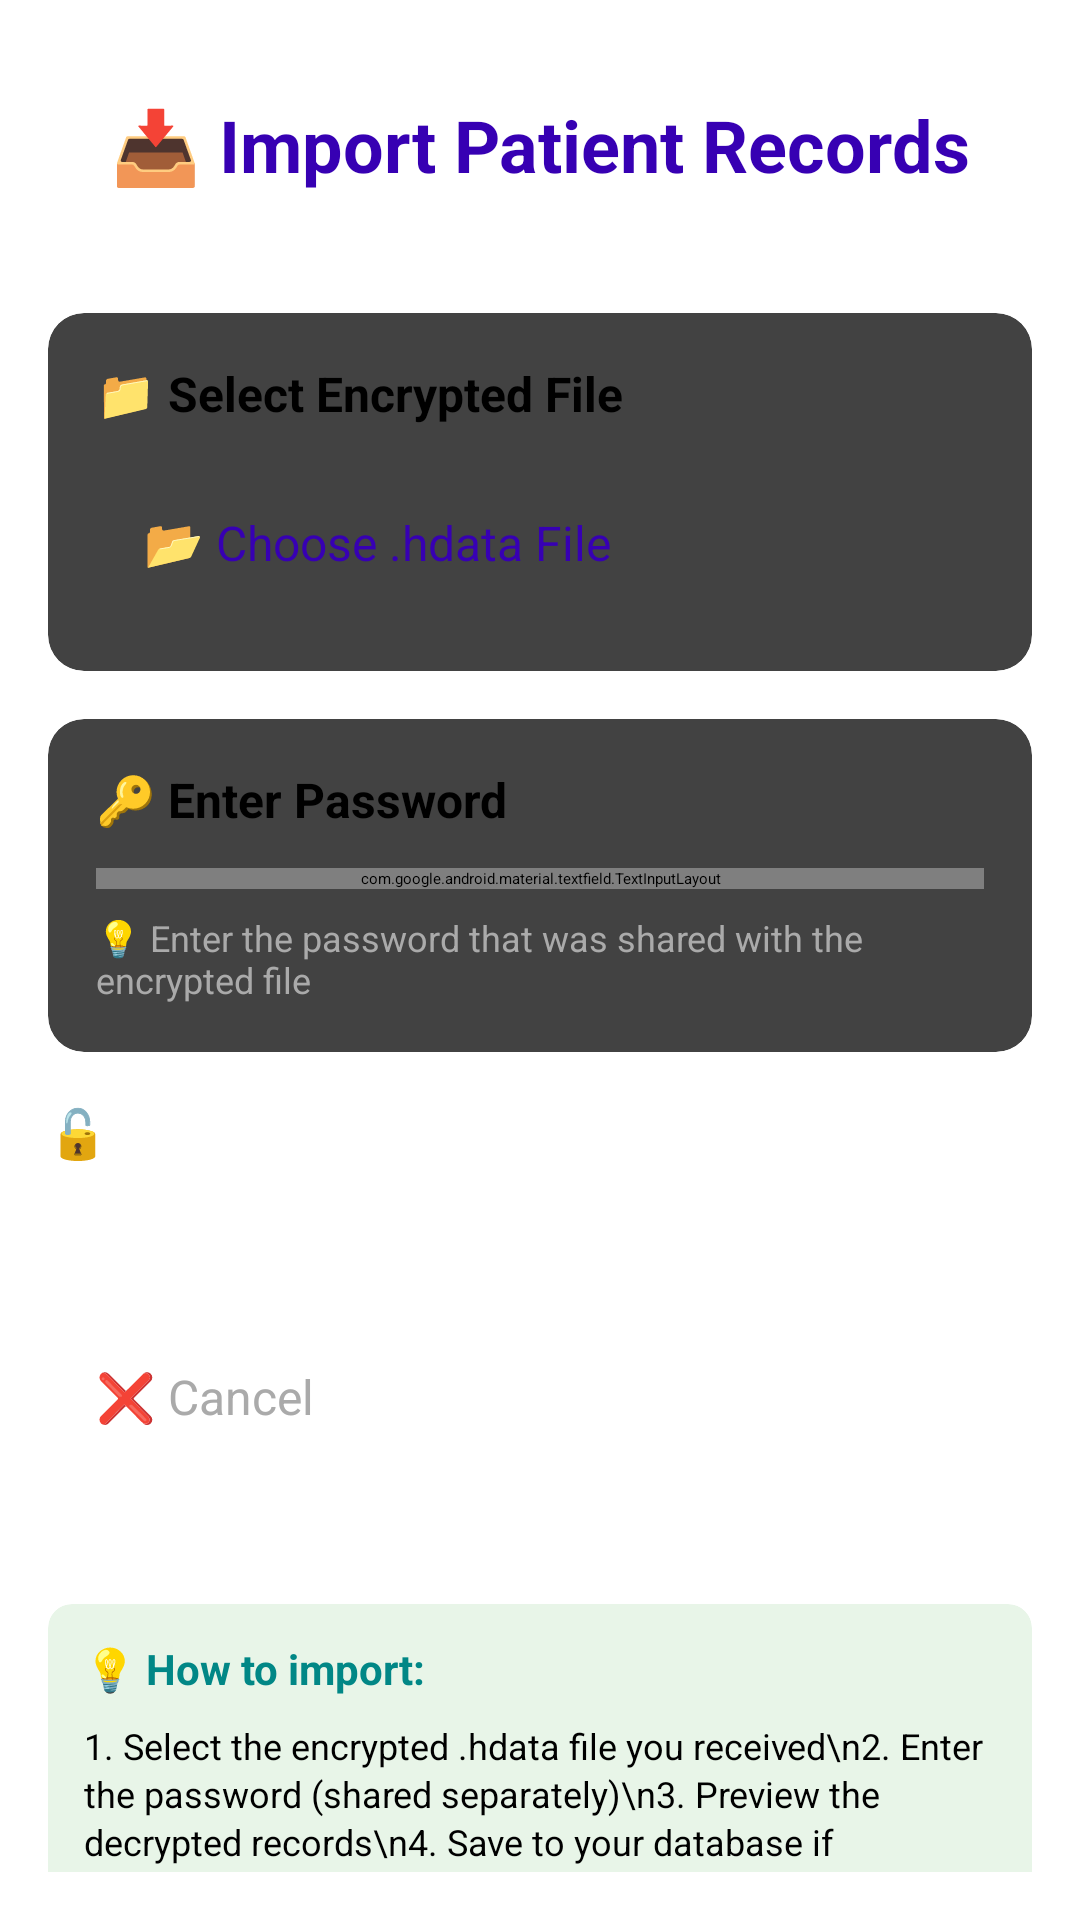

Android layout source for this screen:
<!-- AndroidManifest.xml: activity theme Theme.HospitalData -->
<!-- res/layout/activity_record_import.xml -->
<?xml version="1.0" encoding="utf-8"?>
<ScrollView xmlns:android="http://schemas.android.com/apk/res/android"
    xmlns:app="http://schemas.android.com/apk/res-auto"
    android:layout_width="match_parent"
    android:layout_height="match_parent"
    android:background="@android:color/white"
    android:padding="16dp">

    <LinearLayout
        android:layout_width="match_parent"
        android:layout_height="wrap_content"
        android:orientation="vertical">

        
        <TextView
            android:layout_width="match_parent"
            android:layout_height="wrap_content"
            android:text="📥 Import Patient Records"
            android:textSize="24sp"
            android:textStyle="bold"
            android:gravity="center"
            android:layout_marginBottom="24dp"
            android:textColor="@color/purple_700"
            android:padding="16dp" />

        
        <androidx.cardview.widget.CardView
            android:layout_width="match_parent"
            android:layout_height="wrap_content"
            android:layout_marginBottom="16dp"
            app:cardCornerRadius="12dp"
            app:cardElevation="6dp">

            <LinearLayout
                android:layout_width="match_parent"
                android:layout_height="wrap_content"
                android:orientation="vertical"
                android:padding="16dp">

                <TextView
                    android:layout_width="match_parent"
                    android:layout_height="wrap_content"
                    android:text="📁 Select Encrypted File"
                    android:textStyle="bold"
                    android:textSize="16sp"
                    android:layout_marginBottom="12dp" />

                <Button
                    android:id="@+id/button_select_file"
                    android:layout_width="match_parent"
                    android:layout_height="wrap_content"
                    android:text="📂 Choose .hdata File"
                    android:textSize="16sp"
                    android:padding="16dp"
                    style="@style/Widget.MaterialComponents.Button.OutlinedButton"
                    app:strokeColor="@color/purple_500"
                    android:textColor="@color/purple_700" />

                <TextView
                    android:id="@+id/text_file_info"
                    android:layout_width="match_parent"
                    android:layout_height="wrap_content"
                    android:text=""
                    android:textSize="12sp"
                    android:textColor="@android:color/holo_green_dark"
                    android:layout_marginTop="8dp"
                    android:visibility="gone" />

            </LinearLayout>

        </androidx.cardview.widget.CardView>

        
        <androidx.cardview.widget.CardView
            android:layout_width="match_parent"
            android:layout_height="wrap_content"
            android:layout_marginBottom="16dp"
            app:cardCornerRadius="12dp"
            app:cardElevation="6dp">

            <LinearLayout
                android:layout_width="match_parent"
                android:layout_height="wrap_content"
                android:orientation="vertical"
                android:padding="16dp">

                <TextView
                    android:layout_width="match_parent"
                    android:layout_height="wrap_content"
                    android:text="🔑 Enter Password"
                    android:textStyle="bold"
                    android:textSize="16sp"
                    android:layout_marginBottom="12dp" />

                <com.google.android.material.textfield.TextInputLayout
                    android:layout_width="match_parent"
                    android:layout_height="wrap_content"
                    android:hint="Decryption Password"
                    app:passwordToggleEnabled="true"
                    app:boxStrokeColor="@color/purple_500"
                    app:hintTextColor="@color/purple_700">

                    <EditText
                        android:id="@+id/edit_password"
                        android:layout_width="match_parent"
                        android:layout_height="wrap_content"
                        android:inputType="textPassword" />

                </com.google.android.material.textfield.TextInputLayout>

                <TextView
                    android:layout_width="match_parent"
                    android:layout_height="wrap_content"
                    android:text="💡 Enter the password that was shared with the encrypted file"
                    android:textSize="12sp"
                    android:textColor="@android:color/darker_gray"
                    android:layout_marginTop="8dp" />

            </LinearLayout>

        </androidx.cardview.widget.CardView>

        
        <Button
            android:id="@+id/button_import"
            android:layout_width="match_parent"
            android:layout_height="56dp"
            android:text="🔓 Decrypt and Preview"
            android:textSize="16sp"
            android:layout_marginBottom="16dp"
            android:enabled="false"
            android:backgroundTint="@color/purple_500"
            android:textColor="@android:color/white" />

        
        <ProgressBar
            android:id="@+id/progress_bar"
            style="?android:attr/progressBarStyleHorizontal"
            android:layout_width="match_parent"
            android:layout_height="wrap_content"
            android:layout_marginBottom="16dp"
            android:visibility="gone"
            android:indeterminate="true"
            android:progressTint="@color/purple_500" />

        
        <TextView
            android:id="@+id/text_import_status"
            android:layout_width="match_parent"
            android:layout_height="wrap_content"
            android:text=""
            android:textSize="14sp"
            android:gravity="center"
            android:layout_marginBottom="16dp"
            android:visibility="gone"
            android:padding="8dp" />

        
        <androidx.cardview.widget.CardView
            android:layout_width="match_parent"
            android:layout_height="wrap_content"
            android:layout_marginBottom="16dp"
            app:cardCornerRadius="12dp"
            app:cardElevation="6dp"
            android:visibility="gone">

            <LinearLayout
                android:layout_width="match_parent"
                android:layout_height="wrap_content"
                android:orientation="vertical"
                android:padding="16dp">

                <TextView
                    android:layout_width="match_parent"
                    android:layout_height="wrap_content"
                    android:text="👀 Preview Imported Records"
                    android:textStyle="bold"
                    android:textSize="16sp"
                    android:layout_marginBottom="12dp" />

                
                <androidx.recyclerview.widget.RecyclerView
                    android:id="@+id/recycler_view_preview"
                    android:layout_width="match_parent"
                    android:layout_height="300dp"
                    android:visibility="gone"
                    android:background="@android:color/background_light" />

            </LinearLayout>

        </androidx.cardview.widget.CardView>

        
        <Button
            android:id="@+id/button_save_records"
            android:layout_width="match_parent"
            android:layout_height="56dp"
            android:text="💾 Save Records to Database"
            android:textSize="16sp"
            android:layout_marginBottom="16dp"
            android:visibility="gone"
            android:backgroundTint="@color/teal_700"
            android:textColor="@android:color/white" />

        
        <LinearLayout
            android:layout_width="match_parent"
            android:layout_height="wrap_content"
            android:orientation="horizontal"
            android:layout_marginTop="16dp">

            <Button
                android:id="@+id/button_cancel"
                android:layout_width="0dp"
                android:layout_height="56dp"
                android:layout_weight="1"
                android:text="❌ Cancel"
                android:textSize="16sp"
                android:layout_marginEnd="8dp"
                style="@style/Widget.MaterialComponents.Button.OutlinedButton"
                app:strokeColor="@android:color/darker_gray"
                android:textColor="@android:color/darker_gray" />

        </LinearLayout>

        
        <androidx.cardview.widget.CardView
            android:layout_width="match_parent"
            android:layout_height="wrap_content"
            android:layout_marginTop="24dp"
            app:cardCornerRadius="8dp"
            app:cardElevation="2dp"
            app:cardBackgroundColor="#E8F5E8">

            <LinearLayout
                android:layout_width="match_parent"
                android:layout_height="wrap_content"
                android:orientation="vertical"
                android:padding="12dp">

                <TextView
                    android:layout_width="match_parent"
                    android:layout_height="wrap_content"
                    android:text="💡 How to import:"
                    android:textStyle="bold"
                    android:textSize="14sp"
                    android:layout_marginBottom="8dp"
                    android:textColor="@color/teal_700" />

                <TextView
                    android:layout_width="match_parent"
                    android:layout_height="wrap_content"
                    android:text="1. Select the encrypted .hdata file you received\n2. Enter the password (shared separately)\n3. Preview the decrypted records\n4. Save to your database if everything looks correct"
                    android:textSize="12sp"
                    android:textColor="@android:color/black"
                    android:lineSpacingExtra="2dp" />

            </LinearLayout>

        </androidx.cardview.widget.CardView>

    </LinearLayout>

</ScrollView>
<!-- resources referenced by this layout -->
<resources>
  <color name="purple_500">#FF6200EE</color>
  <color name="purple_700">#FF3700B3</color>
  <color name="teal_700">#FF018786</color>
  <style name="Theme.HospitalData" parent="Theme.MaterialComponents.DayNight.DarkActionBar">
          
          <item name="colorPrimary">@color/purple_200</item>
          <item name="colorPrimaryVariant">@color/purple_700</item>
          <item name="colorOnPrimary">@color/black</item>
          
          <item name="colorSecondary">@color/teal_200</item>
          <item name="colorSecondaryVariant">@color/teal_200</item>
          <item name="colorOnSecondary">@color/black</item>
          
          <item name="android:statusBarColor">?attr/colorPrimaryVariant</item>
          
      </style>
  <color name="purple_200">#FFBB86FC</color>
  <color name="black">#FF000000</color>
  <color name="teal_200">#FF03DAC5</color>
</resources>
